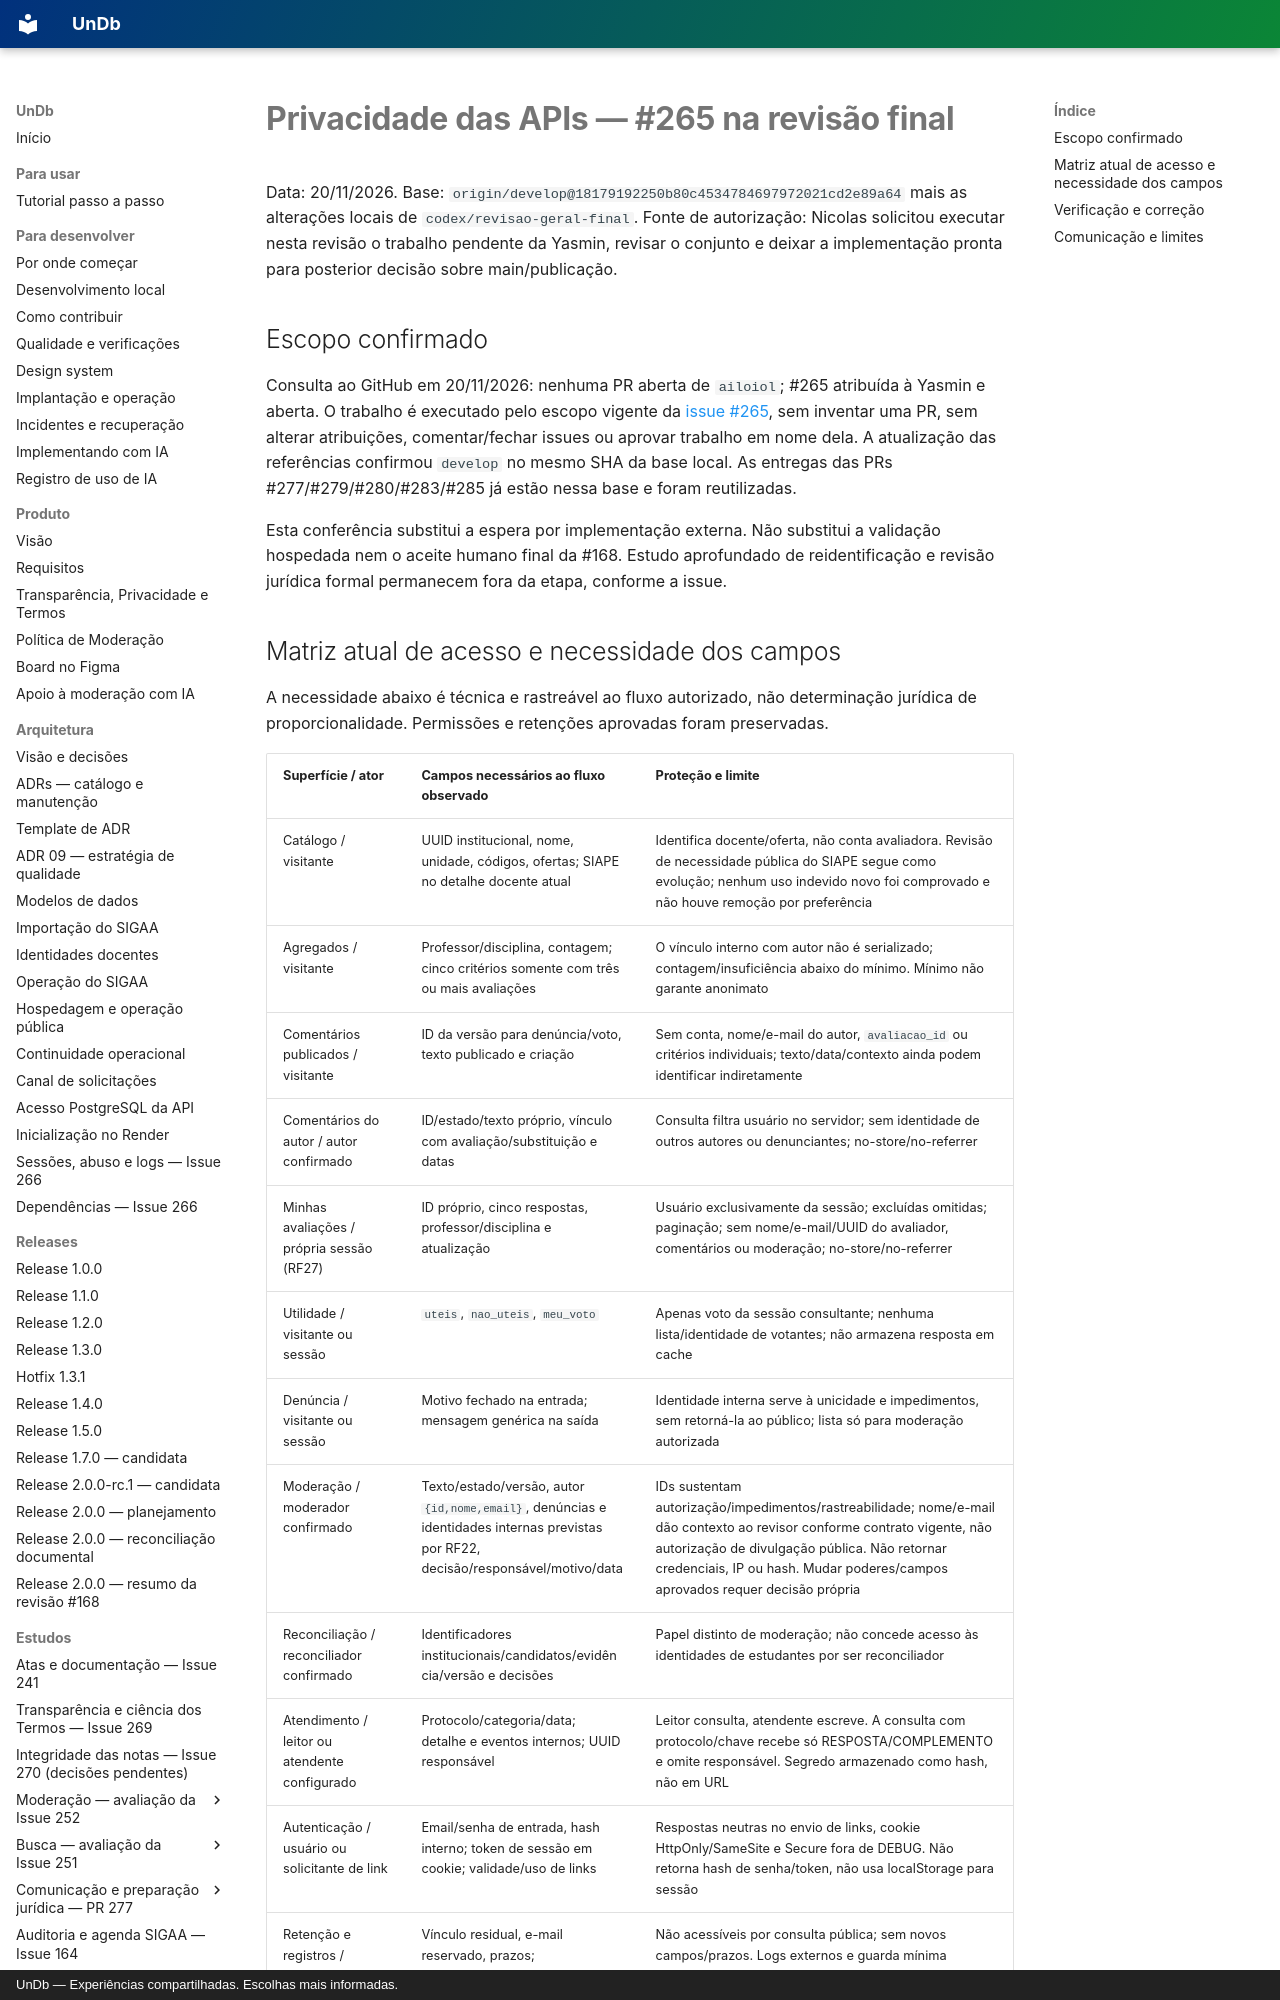

repository: unb-mds/2026-02-UnDb · page: estudos/privacidade-apis-265-revisao-final/index.html · generator: mkdocs · copyright: UnDb — Experiências compartilhadas. Escolhas mais informadas.

# Privacidade das APIs — #265 na revisão final

Data: 20/11/2026. Base: `origin/develop@18179192250b80c4534784697972021cd2e89a64`
mais as alterações locais de `codex/revisao-geral-final`. Fonte de autorização:
Nicolas solicitou executar nesta revisão o trabalho pendente da Yasmin, revisar o
conjunto e deixar a implementação pronta para posterior decisão sobre main/publicação.

## Escopo confirmado

Consulta ao GitHub em 20/11/2026: nenhuma PR aberta de `ailoiol`; #265 atribuída à
Yasmin e aberta. O trabalho é executado pelo escopo vigente da
[issue #265](https://github.com/unb-mds/2026-02-UnDb/issues/265), sem inventar uma PR,
sem alterar atribuições, comentar/fechar issues ou aprovar trabalho em nome dela.
A atualização das referências confirmou `develop` no mesmo SHA da base local.
As entregas das PRs #277/#279/#280/#283/#285 já estão nessa base e foram reutilizadas.

Esta conferência substitui a espera por implementação externa. Não substitui a
validação hospedada nem o aceite humano final da #168. Estudo aprofundado de
reidentificação e revisão jurídica formal permanecem fora da etapa, conforme a issue.
